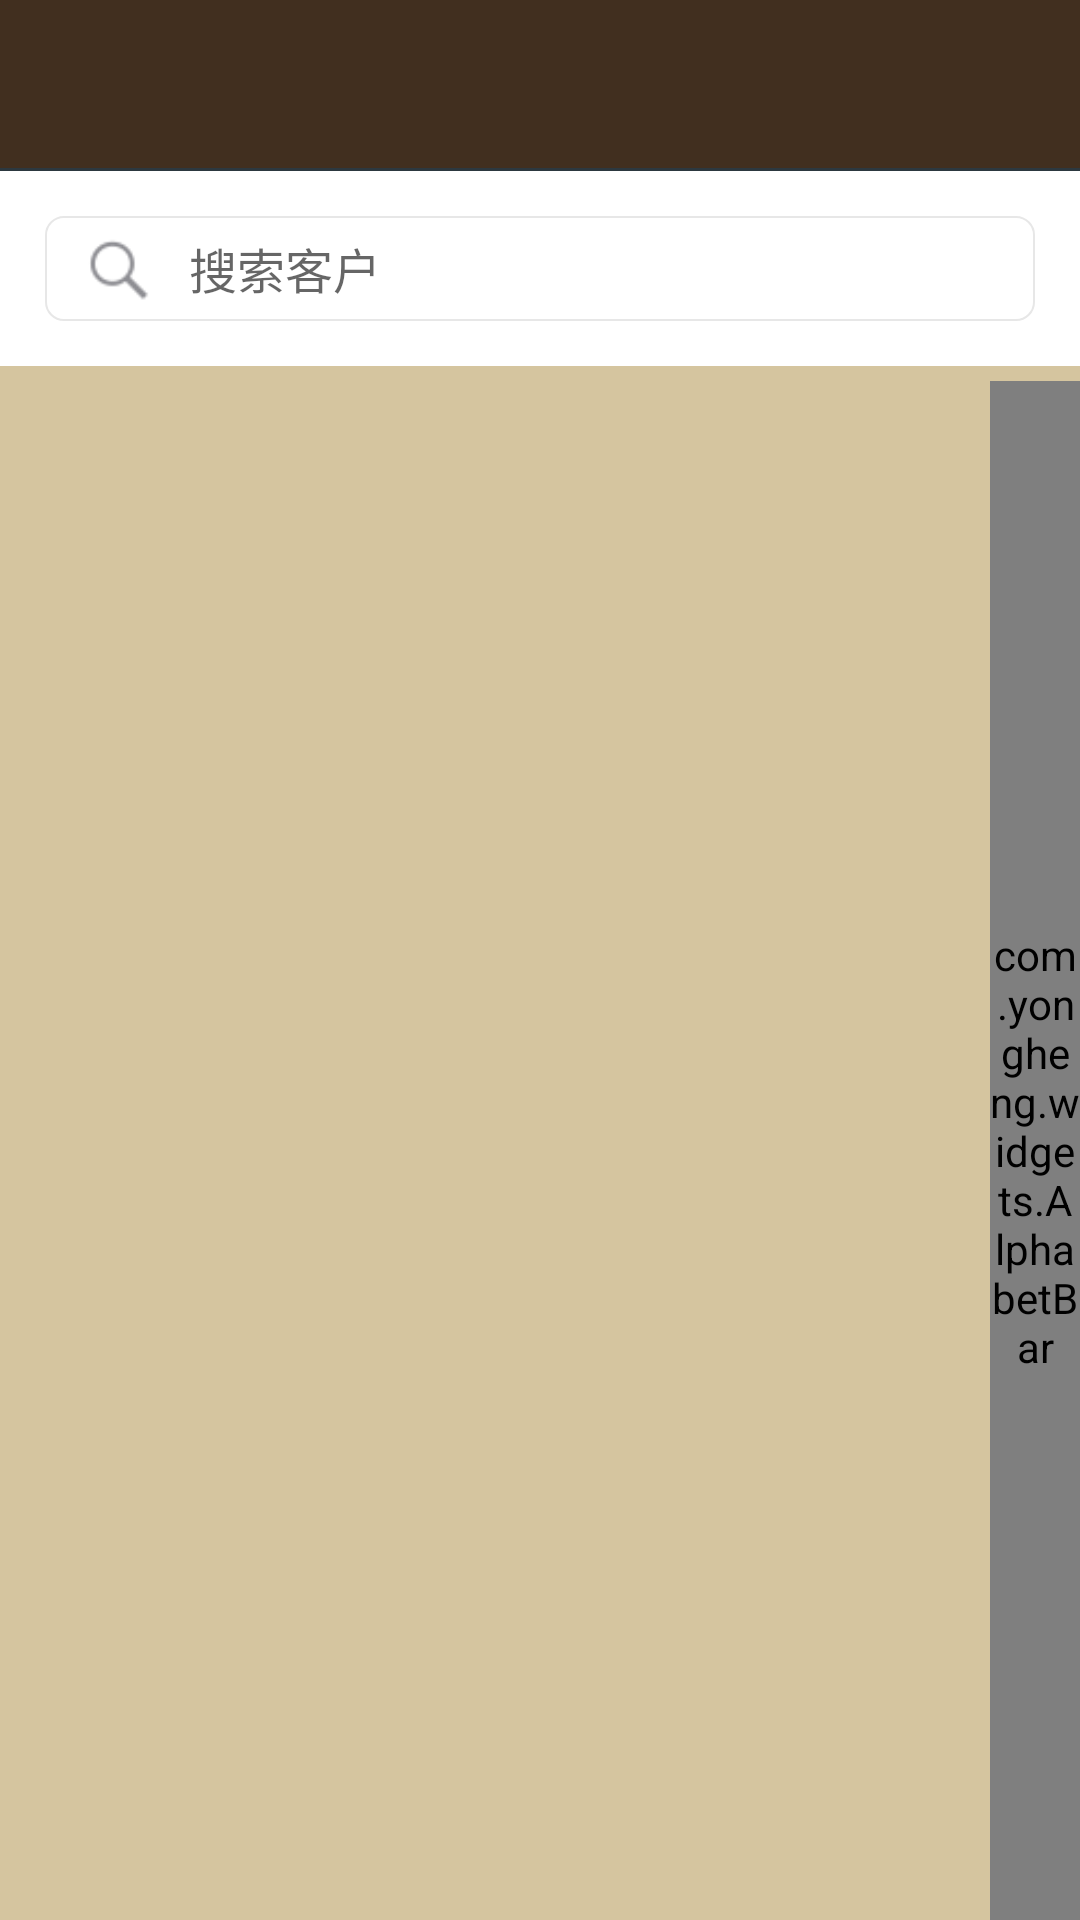

The Android layout XML behind this screen, and the referenced resources:
<!-- AndroidManifest.xml: application theme AppTheme -->
<!-- res/layout/activity_main.xml -->
<?xml version="1.0" encoding="utf-8"?>
<LinearLayout xmlns:android="http://schemas.android.com/apk/res/android"
    xmlns:app="http://schemas.android.com/apk/res-auto"
    android:orientation="vertical" android:layout_width="match_parent"
    android:layout_height="match_parent"
    android:fitsSystemWindows="true"
    android:background="@color/common_bg">

    <LinearLayout
        android:id="@+id/ll_default_toolbar"
        android:layout_width="match_parent"
        android:layout_height="wrap_content"
        android:orientation="vertical">

        <android.support.v7.widget.Toolbar
            android:id="@+id/my_toolbar"
            android:layout_width="match_parent"
            android:layout_height="wrap_content"
            android:background="@color/primary_color"
            android:minHeight="?attr/actionBarSize"
            android:theme="@style/ThemeOverlay.AppCompat.Dark.ActionBar"
            app:popupTheme="@style/ThemeOverlay.AppCompat.Light">
        </android.support.v7.widget.Toolbar>

        <View
            android:layout_width="match_parent"
            android:layout_height="@dimen/line_size"
            android:background="@color/primary_line"/>
    </LinearLayout>

    <LinearLayout
        android:layout_width="match_parent"
        android:layout_height="wrap_content"
        android:paddingTop="@dimen/margin_15"
        android:paddingBottom="@dimen/margin_15"
        android:background="@color/white"
        android:orientation="vertical">


        <LinearLayout
            android:layout_width="match_parent"
            android:layout_height="@dimen/margin_35"
            android:layout_marginLeft="@dimen/margin_15"
            android:layout_marginRight="@dimen/margin_15"
            android:background="@drawable/bg_corner_white_line_gray2"
            android:orientation="horizontal">

            <ImageView
                android:layout_width="wrap_content"
                android:layout_height="wrap_content"
                android:src="@drawable/icon_search_gray"
                android:layout_gravity="center_vertical" />

            <EditText
                android:id="@+id/et_search"
                android:layout_width="match_parent"
                android:layout_height="wrap_content"
                android:singleLine="true"
                android:layout_gravity="center_vertical"
                android:hint="搜索客户"
                android:background="@null"
                android:textSize="16sp"
                android:textColor="@color/first_title_color"
                />
        </LinearLayout>

    </LinearLayout>

    <RelativeLayout
        android:layout_width="match_parent"
        android:layout_height="match_parent"
        android:layout_marginTop="@dimen/margin_5"
        android:layout_below="@+id/ll_default_toolbar">

        <ListView
            android:id="@+id/rv_home_list"
            android:layout_width="match_parent"
            android:layout_height="match_parent"
            android:dividerHeight="@dimen/margin_5"
            android:divider="@color/common_bg"/>

        <com.yongheng.widgets.AlphabetBar
            android:id="@+id/ab_listview_index"
            android:layout_width="@dimen/index_bar_width"
            android:layout_alignParentRight="true"
            android:layout_height="match_parent" />

        <TextView
            android:id="@+id/tv_location_index"
            android:singleLine="true"
            android:textColor="@color/primary_color"
            android:typeface="sans"
            android:textStyle="bold"
            android:gravity="center"
            android:visibility="invisible"
            android:background="@drawable/circle_bg"
            android:layout_centerInParent="true"
            android:textSize="20sp"
            android:layout_width="wrap_content"
            android:layout_height="wrap_content" />

    </RelativeLayout>



</LinearLayout>
<!-- resources referenced by this layout -->
<resources>
  <color name="common_bg">#d5c59f</color>
  <color name="first_title_color">#39394A</color>
  <color name="primary_color">#412f1f</color>
  <color name="primary_line">#2c383f</color>
  <color name="white">#ffffff</color>
  <dimen name="index_bar_width">30dp</dimen>
  <dimen name="line_size">1dp</dimen>
  <dimen name="margin_15">15dp</dimen>
  <dimen name="margin_35">35dp</dimen>
  <dimen name="margin_5">5dp</dimen>
  <!-- drawable bg_corner_white_line_gray2 (drawable) -->
  <?xml version="1.0" encoding="utf-8"?>
  <shape xmlns:android="http://schemas.android.com/apk/res/android">
      <corners android:radius="@dimen/margin_min"></corners>
      <solid android:color="@color/white"></solid>
      <stroke android:color="@color/corner_line_gray2" android:width="@dimen/half_list_divider_height"/>
  </shape>
  <!-- drawable circle_bg (drawable) -->
  <?xml version="1.0" encoding="utf-8"?>
  <layer-list xmlns:android="http://schemas.android.com/apk/res/android">
  
      <item>
          <shape android:shape="oval">
              <solid android:color="@color/index_bar_bg"></solid>
              <size
                  android:width="@dimen/location_index_circle_w"
                  android:height="@dimen/location_index_circle_w"></size>
          </shape>
  
      </item>
  
  </layer-list>
  <!-- drawable icon_search_gray: png bitmap (drawable, 1116 bytes) -->
  <style name="AppTheme" parent="Theme.AppCompat.Light.NoActionBar">
          
      </style>
  <dimen name="margin_min">6dp</dimen>
  <color name="corner_line_gray2">#E7E7E7</color>
  <dimen name="half_list_divider_height">0.5dp</dimen>
  <color name="index_bar_bg">#ddF2F2F2</color>
  <dimen name="location_index_circle_w">75dp</dimen>
</resources>
